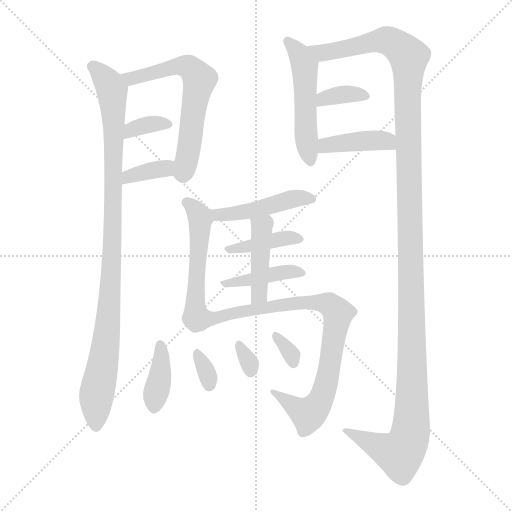
t = 0.00 s
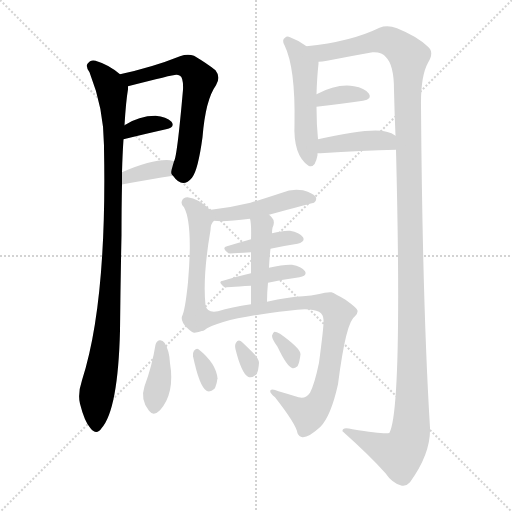
t = 2.42 s
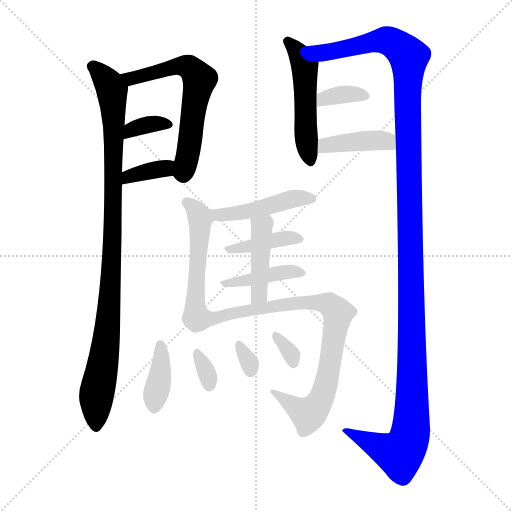
t = 4.84 s
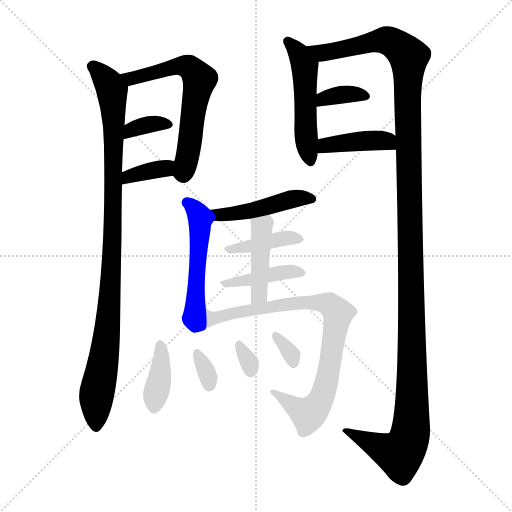
t = 7.26 s
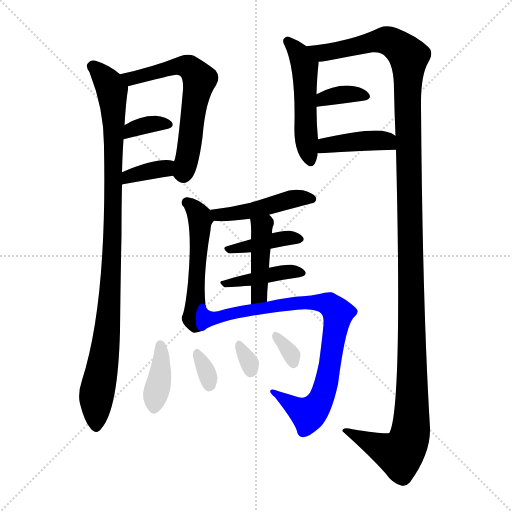
t = 9.68 s
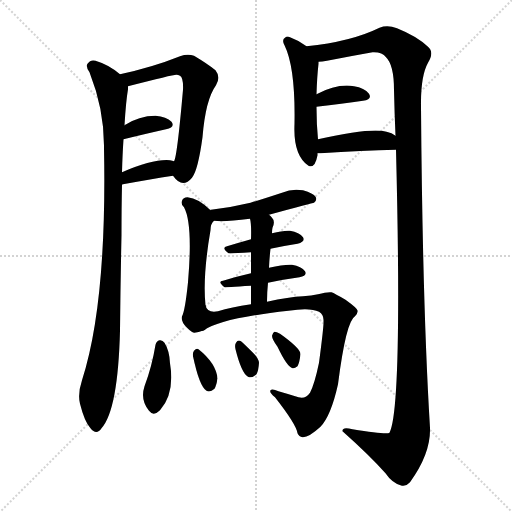
t = 12.10 s

The animated SVG that drew these frames (rendered in a browser with its animation timeline set to each time). Animation: 18 CSS @keyframes rules; one cycle of 12.10 s.

<svg version="1.1" viewBox="0 0 1024 1024" xmlns="http://www.w3.org/2000/svg">
  <g stroke="lightgray" stroke-dasharray="1,1" stroke-width="1" transform="scale(4, 4)">
    <line x1="0" y1="0" x2="256" y2="256"></line>
    <line x1="256" y1="0" x2="0" y2="256"></line>
    <line x1="128" y1="0" x2="128" y2="256"></line>
    <line x1="0" y1="128" x2="256" y2="128"></line>
  </g>
<g transform="scale(1, -1) translate(0, -900)">
   <style type="text/css">
    @keyframes keyframes0 {
      from {
       stroke: blue;
       stroke-dashoffset: 992;
       stroke-width: 128;
       }
       76% {
       animation-timing-function: step-end;
       stroke: blue;
       stroke-dashoffset: 0;
       stroke-width: 128;
       }
       to {
       stroke: black;
       stroke-width: 1024;
       }
       }
       #make-me-a-hanzi-animation-0 {
         animation: keyframes0 1.057292s both;
         animation-delay: 0.000000s;
         animation-timing-function: linear;
       }
    @keyframes keyframes1 {
      from {
       stroke: blue;
       stroke-dashoffset: 611;
       stroke-width: 128;
       }
       67% {
       animation-timing-function: step-end;
       stroke: blue;
       stroke-dashoffset: 0;
       stroke-width: 128;
       }
       to {
       stroke: black;
       stroke-width: 1024;
       }
       }
       #make-me-a-hanzi-animation-1 {
         animation: keyframes1 0.747233s both;
         animation-delay: 1.057292s;
         animation-timing-function: linear;
       }
    @keyframes keyframes2 {
      from {
       stroke: blue;
       stroke-dashoffset: 345;
       stroke-width: 128;
       }
       53% {
       animation-timing-function: step-end;
       stroke: blue;
       stroke-dashoffset: 0;
       stroke-width: 128;
       }
       to {
       stroke: black;
       stroke-width: 1024;
       }
       }
       #make-me-a-hanzi-animation-2 {
         animation: keyframes2 0.530762s both;
         animation-delay: 1.804525s;
         animation-timing-function: linear;
       }
    @keyframes keyframes3 {
      from {
       stroke: blue;
       stroke-dashoffset: 355;
       stroke-width: 128;
       }
       54% {
       animation-timing-function: step-end;
       stroke: blue;
       stroke-dashoffset: 0;
       stroke-width: 128;
       }
       to {
       stroke: black;
       stroke-width: 1024;
       }
       }
       #make-me-a-hanzi-animation-3 {
         animation: keyframes3 0.538900s both;
         animation-delay: 2.335286s;
         animation-timing-function: linear;
       }
    @keyframes keyframes4 {
      from {
       stroke: blue;
       stroke-dashoffset: 503;
       stroke-width: 128;
       }
       62% {
       animation-timing-function: step-end;
       stroke: blue;
       stroke-dashoffset: 0;
       stroke-width: 128;
       }
       to {
       stroke: black;
       stroke-width: 1024;
       }
       }
       #make-me-a-hanzi-animation-4 {
         animation: keyframes4 0.659342s both;
         animation-delay: 2.874186s;
         animation-timing-function: linear;
       }
    @keyframes keyframes5 {
      from {
       stroke: blue;
       stroke-dashoffset: 1382;
       stroke-width: 128;
       }
       82% {
       animation-timing-function: step-end;
       stroke: blue;
       stroke-dashoffset: 0;
       stroke-width: 128;
       }
       to {
       stroke: black;
       stroke-width: 1024;
       }
       }
       #make-me-a-hanzi-animation-5 {
         animation: keyframes5 1.374674s both;
         animation-delay: 3.533529s;
         animation-timing-function: linear;
       }
    @keyframes keyframes6 {
      from {
       stroke: blue;
       stroke-dashoffset: 352;
       stroke-width: 128;
       }
       53% {
       animation-timing-function: step-end;
       stroke: blue;
       stroke-dashoffset: 0;
       stroke-width: 128;
       }
       to {
       stroke: black;
       stroke-width: 1024;
       }
       }
       #make-me-a-hanzi-animation-6 {
         animation: keyframes6 0.536458s both;
         animation-delay: 4.908203s;
         animation-timing-function: linear;
       }
    @keyframes keyframes7 {
      from {
       stroke: blue;
       stroke-dashoffset: 410;
       stroke-width: 128;
       }
       57% {
       animation-timing-function: step-end;
       stroke: blue;
       stroke-dashoffset: 0;
       stroke-width: 128;
       }
       to {
       stroke: black;
       stroke-width: 1024;
       }
       }
       #make-me-a-hanzi-animation-7 {
         animation: keyframes7 0.583659s both;
         animation-delay: 5.444661s;
         animation-timing-function: linear;
       }
    @keyframes keyframes8 {
      from {
       stroke: blue;
       stroke-dashoffset: 460;
       stroke-width: 128;
       }
       60% {
       animation-timing-function: step-end;
       stroke: blue;
       stroke-dashoffset: 0;
       stroke-width: 128;
       }
       to {
       stroke: black;
       stroke-width: 1024;
       }
       }
       #make-me-a-hanzi-animation-8 {
         animation: keyframes8 0.624349s both;
         animation-delay: 6.028320s;
         animation-timing-function: linear;
       }
    @keyframes keyframes9 {
      from {
       stroke: blue;
       stroke-dashoffset: 520;
       stroke-width: 128;
       }
       63% {
       animation-timing-function: step-end;
       stroke: blue;
       stroke-dashoffset: 0;
       stroke-width: 128;
       }
       to {
       stroke: black;
       stroke-width: 1024;
       }
       }
       #make-me-a-hanzi-animation-9 {
         animation: keyframes9 0.673177s both;
         animation-delay: 6.652669s;
         animation-timing-function: linear;
       }
    @keyframes keyframes10 {
      from {
       stroke: blue;
       stroke-dashoffset: 395;
       stroke-width: 128;
       }
       56% {
       animation-timing-function: step-end;
       stroke: blue;
       stroke-dashoffset: 0;
       stroke-width: 128;
       }
       to {
       stroke: black;
       stroke-width: 1024;
       }
       }
       #make-me-a-hanzi-animation-10 {
         animation: keyframes10 0.571452s both;
         animation-delay: 7.325846s;
         animation-timing-function: linear;
       }
    @keyframes keyframes11 {
      from {
       stroke: blue;
       stroke-dashoffset: 411;
       stroke-width: 128;
       }
       57% {
       animation-timing-function: step-end;
       stroke: blue;
       stroke-dashoffset: 0;
       stroke-width: 128;
       }
       to {
       stroke: black;
       stroke-width: 1024;
       }
       }
       #make-me-a-hanzi-animation-11 {
         animation: keyframes11 0.584473s both;
         animation-delay: 7.897298s;
         animation-timing-function: linear;
       }
    @keyframes keyframes12 {
      from {
       stroke: blue;
       stroke-dashoffset: 428;
       stroke-width: 128;
       }
       58% {
       animation-timing-function: step-end;
       stroke: blue;
       stroke-dashoffset: 0;
       stroke-width: 128;
       }
       to {
       stroke: black;
       stroke-width: 1024;
       }
       }
       #make-me-a-hanzi-animation-12 {
         animation: keyframes12 0.598307s both;
         animation-delay: 8.481771s;
         animation-timing-function: linear;
       }
    @keyframes keyframes13 {
      from {
       stroke: blue;
       stroke-dashoffset: 842;
       stroke-width: 128;
       }
       73% {
       animation-timing-function: step-end;
       stroke: blue;
       stroke-dashoffset: 0;
       stroke-width: 128;
       }
       to {
       stroke: black;
       stroke-width: 1024;
       }
       }
       #make-me-a-hanzi-animation-13 {
         animation: keyframes13 0.935221s both;
         animation-delay: 9.080078s;
         animation-timing-function: linear;
       }
    @keyframes keyframes14 {
      from {
       stroke: blue;
       stroke-dashoffset: 382;
       stroke-width: 128;
       }
       55% {
       animation-timing-function: step-end;
       stroke: blue;
       stroke-dashoffset: 0;
       stroke-width: 128;
       }
       to {
       stroke: black;
       stroke-width: 1024;
       }
       }
       #make-me-a-hanzi-animation-14 {
         animation: keyframes14 0.560872s both;
         animation-delay: 10.015299s;
         animation-timing-function: linear;
       }
    @keyframes keyframes15 {
      from {
       stroke: blue;
       stroke-dashoffset: 323;
       stroke-width: 128;
       }
       51% {
       animation-timing-function: step-end;
       stroke: blue;
       stroke-dashoffset: 0;
       stroke-width: 128;
       }
       to {
       stroke: black;
       stroke-width: 1024;
       }
       }
       #make-me-a-hanzi-animation-15 {
         animation: keyframes15 0.512858s both;
         animation-delay: 10.576172s;
         animation-timing-function: linear;
       }
    @keyframes keyframes16 {
      from {
       stroke: blue;
       stroke-dashoffset: 310;
       stroke-width: 128;
       }
       50% {
       animation-timing-function: step-end;
       stroke: blue;
       stroke-dashoffset: 0;
       stroke-width: 128;
       }
       to {
       stroke: black;
       stroke-width: 1024;
       }
       }
       #make-me-a-hanzi-animation-16 {
         animation: keyframes16 0.502279s both;
         animation-delay: 11.089030s;
         animation-timing-function: linear;
       }
    @keyframes keyframes17 {
      from {
       stroke: blue;
       stroke-dashoffset: 322;
       stroke-width: 128;
       }
       51% {
       animation-timing-function: step-end;
       stroke: blue;
       stroke-dashoffset: 0;
       stroke-width: 128;
       }
       to {
       stroke: black;
       stroke-width: 1024;
       }
       }
       #make-me-a-hanzi-animation-17 {
         animation: keyframes17 0.512044s both;
         animation-delay: 11.591309s;
         animation-timing-function: linear;
       }
</style>
<path d="M 240.0 751.5 Q 218.0 770.5 191.0 778.5 Q 181.0 781.5 175.0 772.5 Q 171.0 766.5 179.0 755.5 Q 209.0 679.5 208.0 603.5 Q 214.0 294.5 164.0 139.5 Q 155.0 112.5 160.0 92.5 Q 169.0 56.5 181.0 43.5 Q 193.0 28.5 203.0 43.5 Q 236.0 80.5 240.0 238.5 Q 241.0 335.5 243.0 430.5 Q 243.0 485.5 244.0 530.5 L 244.0 555.5 Q 245.0 592.5 247.0 621.5 L 249.0 649.5 Q 252.0 698.5 256.0 721.5 Q 256.0 725.5 256.0 727.5 C 257.0 738.5 257.0 738.5 240.0 751.5 Z" fill="lightgray"></path> 
<path d="M 346.0 548.5 Q 365.0 521.5 384.0 544.5 Q 396.0 559.5 405.0 625.5 Q 411.0 700.5 432.0 729.5 Q 442.0 745.5 431.0 759.5 Q 415.0 772.5 388.0 788.5 Q 375.0 792.5 360.0 787.5 Q 305.0 765.5 240.0 751.5 C 211.0 744.5 227.0 720.5 256.0 727.5 Q 349.0 751.5 353.0 750.5 Q 356.0 750.5 360.0 748.5 Q 367.0 744.5 366.0 720.5 Q 354.0 584.5 348.0 577.5 C 341.0 553.5 341.0 553.5 346.0 548.5 Z" fill="lightgray"></path> 
<path d="M 247.0 621.5 Q 296.0 633.5 332.0 641.5 Q 351.0 645.5 343.0 656.5 Q 333.0 666.5 311.0 668.5 Q 278.0 668.5 249.0 649.5 C 224.0 633.5 218.0 614.5 247.0 621.5 Z" fill="lightgray"></path> 
<path d="M 244.0 530.5 Q 244.0 531.5 246.0 531.5 Q 301.0 541.5 346.0 548.5 C 376.0 553.5 377.0 569.5 348.0 577.5 Q 345.0 578.5 340.0 579.5 Q 307.0 582.5 244.0 555.5 C 216.0 543.5 216.0 520.5 244.0 530.5 Z" fill="lightgray"></path> 
<path d="M 613.0 807.5 Q 597.0 819.5 580.0 825.5 Q 574.0 828.5 570.0 824.5 Q 563.0 820.5 569.0 809.5 Q 591.0 764.5 589.0 652.5 Q 586.0 589.5 617.0 568.5 Q 630.0 562.5 635.0 589.5 Q 635.0 590.5 635.0 593.5 L 636.0 621.5 Q 633.0 651.5 633.0 686.5 L 633.0 711.5 Q 634.0 745.5 637.0 772.5 Q 637.0 773.5 637.0 776.5 C 638.0 790.5 638.0 790.5 613.0 807.5 Z" fill="lightgray"></path> 
<path d="M 792.0 600.5 Q 805.0 84.5 779.0 34.5 Q 773.0 30.5 705.0 41.5 Q 684.0 47.5 685.0 37.5 Q 740.0 -11.5 771.0 -46.5 Q 784.0 -65.5 801.0 -70.5 Q 811.0 -74.5 820.0 -64.5 Q 862.0 -6.5 860.0 44.5 Q 845.0 288.5 842.0 686.5 Q 841.0 747.5 856.0 774.5 Q 869.0 795.5 856.0 806.5 Q 834.0 827.5 794.0 843.5 Q 775.0 850.5 759.0 844.5 Q 702.0 816.5 613.0 807.5 C 583.0 803.5 607.0 771.5 637.0 776.5 Q 644.0 776.5 654.0 778.5 Q 700.0 787.5 745.0 795.5 Q 764.0 796.5 772.0 785.5 Q 788.0 770.5 788.0 719.5 Q 789.0 673.5 791.0 628.5 L 792.0 600.5 Z" fill="lightgray"></path> 
<path d="M 633.0 686.5 Q 685.0 692.5 726.0 698.5 Q 745.0 701.5 738.0 712.5 Q 729.0 724.5 708.0 727.5 Q 675.0 733.5 633.0 711.5 C 606.0 697.5 603.0 683.5 633.0 686.5 Z" fill="lightgray"></path> 
<path d="M 635.0 593.5 Q 636.0 593.5 641.0 593.5 Q 725.0 599.5 792.0 600.5 C 822.0 600.5 815.0 611.5 791.0 628.5 Q 784.0 634.5 773.0 636.5 Q 743.0 645.5 636.0 621.5 C 607.0 614.5 605.0 593.5 635.0 593.5 Z" fill="lightgray"></path> 
<path d="M 538.0 470.5 Q 626.0 494.5 628.0 494.5 Q 635.0 500.5 631.0 506.5 Q 627.0 513.5 606.0 519.5 Q 584.0 523.5 564.0 514.5 Q 534.0 504.5 501.0 494.5 Q 464.0 485.5 422.0 480.5 Q 421.0 480.5 421.0 479.5 C 392.0 471.5 398.0 461.5 428.0 458.5 Q 447.0 455.5 500.0 462.5 L 538.0 470.5 Z" fill="lightgray"></path> 
<path d="M 421.0 479.5 Q 397.0 503.5 375.0 505.5 Q 366.0 505.5 364.0 498.5 Q 361.0 491.5 368.0 485.5 Q 386.0 452.5 376.0 335.5 Q 370.0 277.5 364.0 267.5 Q 361.0 257.5 374.0 244.5 Q 384.0 234.5 389.0 234.5 Q 396.0 235.5 408.0 239.5 C 415.0 241.5 414.0 259.5 411.0 289.5 Q 405.0 346.5 421.0 439.5 Q 421.0 452.5 428.0 458.5 C 434.0 467.5 434.0 467.5 421.0 479.5 Z" fill="lightgray"></path> 
<path d="M 541.0 402.5 Q 569.0 408.5 595.0 412.5 Q 611.0 416.5 606.0 425.5 Q 599.0 435.5 580.0 438.5 Q 567.0 439.5 544.0 433.5 L 502.0 421.5 Q 477.0 414.5 454.0 407.5 Q 442.0 404.5 457.0 393.5 Q 460.0 392.5 502.0 395.5 L 541.0 402.5 Z" fill="lightgray"></path> 
<path d="M 536.0 334.5 Q 569.0 341.5 599.0 345.5 Q 615.0 348.5 610.0 357.5 Q 603.0 367.5 584.0 370.5 Q 568.0 371.5 538.0 364.5 L 502.0 353.5 Q 471.0 346.5 446.0 338.5 Q 434.0 337.5 449.0 325.5 Q 450.0 325.5 502.0 328.5 L 536.0 334.5 Z" fill="lightgray"></path> 
<path d="M 538.0 364.5 Q 539.0 385.5 541.0 402.5 L 544.0 433.5 Q 544.0 440.5 545.0 444.5 Q 551.0 457.5 544.0 464.5 Q 541.0 468.5 538.0 470.5 C 516.0 490.5 494.0 491.5 500.0 462.5 Q 503.0 452.5 502.0 421.5 L 502.0 395.5 Q 502.0 379.5 502.0 353.5 L 502.0 328.5 Q 502.0 312.5 502.0 291.5 C 502.0 261.5 534.0 266.5 534.0 296.5 Q 534.0 315.5 536.0 334.5 L 538.0 364.5 Z" fill="lightgray"></path> 
<path d="M 408.0 239.5 Q 442.0 263.5 577.0 278.5 Q 620.0 285.5 638.0 276.5 Q 648.0 270.5 647.0 257.5 Q 648.0 250.5 638.0 174.5 Q 629.0 131.5 620.0 114.5 Q 611.0 101.5 597.0 105.5 Q 578.0 111.5 557.0 117.5 Q 544.0 123.5 541.0 119.5 Q 538.0 115.5 550.0 105.5 Q 593.0 50.5 595.0 33.5 Q 598.0 26.5 605.0 25.5 Q 617.0 24.5 641.0 46.5 Q 662.0 68.5 676.0 131.5 Q 692.0 257.5 710.0 267.5 Q 716.0 273.5 715.0 278.5 Q 716.0 282.5 691.0 300.5 Q 669.0 313.5 663.0 315.5 Q 654.0 316.5 636.0 311.5 Q 623.0 308.5 606.0 307.5 Q 578.0 306.5 534.0 296.5 L 502.0 291.5 Q 462.0 285.5 436.0 277.5 Q 414.0 273.5 411.0 289.5 C 390.0 310.5 381.0 225.5 408.0 239.5 Z" fill="lightgray"></path> 
<path d="M 311.0 210.5 Q 304.0 167.5 289.0 127.5 Q 280.0 100.5 298.0 78.5 Q 307.0 66.5 320.0 79.5 Q 350.0 113.5 340.0 173.5 Q 339.0 198.5 329.0 214.5 Q 325.0 220.5 319.0 219.5 Q 313.0 218.5 311.0 210.5 Z" fill="lightgray"></path> 
<path d="M 386.0 187.5 Q 399.0 126.5 413.0 118.5 Q 420.0 114.5 429.0 122.5 Q 433.0 129.5 435.0 143.5 Q 432.0 173.5 397.0 201.5 Q 393.0 204.5 388.0 198.5 Q 385.0 194.5 386.0 187.5 Z" fill="lightgray"></path> 
<path d="M 471.0 201.5 Q 483.0 153.5 496.0 146.5 Q 503.0 142.5 513.0 151.5 Q 517.0 158.5 518.0 174.5 Q 517.0 184.5 505.0 195.5 Q 489.0 211.5 482.0 217.5 Q 476.0 221.5 472.0 214.5 Q 469.0 210.5 471.0 201.5 Z" fill="lightgray"></path> 
<path d="M 555.0 206.5 Q 574.0 166.5 585.0 163.5 Q 589.0 162.5 595.0 167.5 Q 599.0 174.5 601.0 191.5 Q 601.0 203.5 560.0 232.5 Q 553.0 236.5 549.0 236.5 Q 546.0 235.5 544.0 228.5 Q 544.0 221.5 555.0 206.5 Z" fill="lightgray"></path> 
      <clipPath id="make-me-a-hanzi-clip-0">
      <path d="M 240.0 751.5 Q 218.0 770.5 191.0 778.5 Q 181.0 781.5 175.0 772.5 Q 171.0 766.5 179.0 755.5 Q 209.0 679.5 208.0 603.5 Q 214.0 294.5 164.0 139.5 Q 155.0 112.5 160.0 92.5 Q 169.0 56.5 181.0 43.5 Q 193.0 28.5 203.0 43.5 Q 236.0 80.5 240.0 238.5 Q 241.0 335.5 243.0 430.5 Q 243.0 485.5 244.0 530.5 L 244.0 555.5 Q 245.0 592.5 247.0 621.5 L 249.0 649.5 Q 252.0 698.5 256.0 721.5 Q 256.0 725.5 256.0 727.5 C 257.0 738.5 257.0 738.5 240.0 751.5 Z" fill="lightgray"></path>
      </clipPath>
      <path clip-path="url(#make-me-a-hanzi-clip-0)" d="M 185.0 767.5 L 224.0 719.5 L 228.0 616.5 L 224.0 379.5 L 214.0 227.5 L 193.0 111.5 L 192.0 47.5 " fill="none" id="make-me-a-hanzi-animation-0" stroke-dasharray="864 1728" stroke-linecap="round"></path>

      <clipPath id="make-me-a-hanzi-clip-1">
      <path d="M 346.0 548.5 Q 365.0 521.5 384.0 544.5 Q 396.0 559.5 405.0 625.5 Q 411.0 700.5 432.0 729.5 Q 442.0 745.5 431.0 759.5 Q 415.0 772.5 388.0 788.5 Q 375.0 792.5 360.0 787.5 Q 305.0 765.5 240.0 751.5 C 211.0 744.5 227.0 720.5 256.0 727.5 Q 349.0 751.5 353.0 750.5 Q 356.0 750.5 360.0 748.5 Q 367.0 744.5 366.0 720.5 Q 354.0 584.5 348.0 577.5 C 341.0 553.5 341.0 553.5 346.0 548.5 Z" fill="lightgray"></path>
      </clipPath>
      <path clip-path="url(#make-me-a-hanzi-clip-1)" d="M 249.0 748.5 L 267.0 743.5 L 371.0 768.5 L 399.0 741.5 L 367.0 553.5 " fill="none" id="make-me-a-hanzi-animation-1" stroke-dasharray="483 966" stroke-linecap="round"></path>

      <clipPath id="make-me-a-hanzi-clip-2">
      <path d="M 247.0 621.5 Q 296.0 633.5 332.0 641.5 Q 351.0 645.5 343.0 656.5 Q 333.0 666.5 311.0 668.5 Q 278.0 668.5 249.0 649.5 C 224.0 633.5 218.0 614.5 247.0 621.5 Z" fill="lightgray"></path>
      </clipPath>
      <path clip-path="url(#make-me-a-hanzi-clip-2)" d="M 254.0 628.5 L 263.0 640.5 L 295.0 650.5 L 335.0 650.5 " fill="none" id="make-me-a-hanzi-animation-2" stroke-dasharray="217 434" stroke-linecap="round"></path>

      <clipPath id="make-me-a-hanzi-clip-3">
      <path d="M 244.0 530.5 Q 244.0 531.5 246.0 531.5 Q 301.0 541.5 346.0 548.5 C 376.0 553.5 377.0 569.5 348.0 577.5 Q 345.0 578.5 340.0 579.5 Q 307.0 582.5 244.0 555.5 C 216.0 543.5 216.0 520.5 244.0 530.5 Z" fill="lightgray"></path>
      </clipPath>
      <path clip-path="url(#make-me-a-hanzi-clip-3)" d="M 253.0 538.5 L 258.0 548.5 L 330.0 562.5 L 342.0 570.5 " fill="none" id="make-me-a-hanzi-animation-3" stroke-dasharray="227 454" stroke-linecap="round"></path>

      <clipPath id="make-me-a-hanzi-clip-4">
      <path d="M 613.0 807.5 Q 597.0 819.5 580.0 825.5 Q 574.0 828.5 570.0 824.5 Q 563.0 820.5 569.0 809.5 Q 591.0 764.5 589.0 652.5 Q 586.0 589.5 617.0 568.5 Q 630.0 562.5 635.0 589.5 Q 635.0 590.5 635.0 593.5 L 636.0 621.5 Q 633.0 651.5 633.0 686.5 L 633.0 711.5 Q 634.0 745.5 637.0 772.5 Q 637.0 773.5 637.0 776.5 C 638.0 790.5 638.0 790.5 613.0 807.5 Z" fill="lightgray"></path>
      </clipPath>
      <path clip-path="url(#make-me-a-hanzi-clip-4)" d="M 576.0 816.5 L 597.0 794.5 L 610.0 767.5 L 611.0 642.5 L 620.0 581.5 " fill="none" id="make-me-a-hanzi-animation-4" stroke-dasharray="375 750" stroke-linecap="round"></path>

      <clipPath id="make-me-a-hanzi-clip-5">
      <path d="M 792.0 600.5 Q 805.0 84.5 779.0 34.5 Q 773.0 30.5 705.0 41.5 Q 684.0 47.5 685.0 37.5 Q 740.0 -11.5 771.0 -46.5 Q 784.0 -65.5 801.0 -70.5 Q 811.0 -74.5 820.0 -64.5 Q 862.0 -6.5 860.0 44.5 Q 845.0 288.5 842.0 686.5 Q 841.0 747.5 856.0 774.5 Q 869.0 795.5 856.0 806.5 Q 834.0 827.5 794.0 843.5 Q 775.0 850.5 759.0 844.5 Q 702.0 816.5 613.0 807.5 C 583.0 803.5 607.0 771.5 637.0 776.5 Q 644.0 776.5 654.0 778.5 Q 700.0 787.5 745.0 795.5 Q 764.0 796.5 772.0 785.5 Q 788.0 770.5 788.0 719.5 Q 789.0 673.5 791.0 628.5 L 792.0 600.5 Z" fill="lightgray"></path>
      </clipPath>
      <path clip-path="url(#make-me-a-hanzi-clip-5)" d="M 622.0 806.5 L 647.0 794.5 L 771.0 819.5 L 789.0 812.5 L 818.0 786.5 L 821.0 38.5 L 814.0 11.5 L 800.0 -8.5 L 695.0 34.5 " fill="none" id="make-me-a-hanzi-animation-5" stroke-dasharray="1254 2508" stroke-linecap="round"></path>

      <clipPath id="make-me-a-hanzi-clip-6">
      <path d="M 633.0 686.5 Q 685.0 692.5 726.0 698.5 Q 745.0 701.5 738.0 712.5 Q 729.0 724.5 708.0 727.5 Q 675.0 733.5 633.0 711.5 C 606.0 697.5 603.0 683.5 633.0 686.5 Z" fill="lightgray"></path>
      </clipPath>
      <path clip-path="url(#make-me-a-hanzi-clip-6)" d="M 641.0 692.5 L 648.0 703.5 L 662.0 707.5 L 711.0 712.5 L 730.0 707.5 " fill="none" id="make-me-a-hanzi-animation-6" stroke-dasharray="224 448" stroke-linecap="round"></path>

      <clipPath id="make-me-a-hanzi-clip-7">
      <path d="M 635.0 593.5 Q 636.0 593.5 641.0 593.5 Q 725.0 599.5 792.0 600.5 C 822.0 600.5 815.0 611.5 791.0 628.5 Q 784.0 634.5 773.0 636.5 Q 743.0 645.5 636.0 621.5 C 607.0 614.5 605.0 593.5 635.0 593.5 Z" fill="lightgray"></path>
      </clipPath>
      <path clip-path="url(#make-me-a-hanzi-clip-7)" d="M 638.0 600.5 L 652.0 610.5 L 739.0 619.5 L 771.0 617.5 L 785.0 607.5 " fill="none" id="make-me-a-hanzi-animation-7" stroke-dasharray="282 564" stroke-linecap="round"></path>

      <clipPath id="make-me-a-hanzi-clip-8">
      <path d="M 538.0 470.5 Q 626.0 494.5 628.0 494.5 Q 635.0 500.5 631.0 506.5 Q 627.0 513.5 606.0 519.5 Q 584.0 523.5 564.0 514.5 Q 534.0 504.5 501.0 494.5 Q 464.0 485.5 422.0 480.5 Q 421.0 480.5 421.0 479.5 C 392.0 471.5 398.0 461.5 428.0 458.5 Q 447.0 455.5 500.0 462.5 L 538.0 470.5 Z" fill="lightgray"></path>
      </clipPath>
      <path clip-path="url(#make-me-a-hanzi-clip-8)" d="M 426.0 475.5 L 455.0 470.5 L 548.0 488.5 L 597.0 504.5 L 625.0 501.5 " fill="none" id="make-me-a-hanzi-animation-8" stroke-dasharray="332 664" stroke-linecap="round"></path>

      <clipPath id="make-me-a-hanzi-clip-9">
      <path d="M 421.0 479.5 Q 397.0 503.5 375.0 505.5 Q 366.0 505.5 364.0 498.5 Q 361.0 491.5 368.0 485.5 Q 386.0 452.5 376.0 335.5 Q 370.0 277.5 364.0 267.5 Q 361.0 257.5 374.0 244.5 Q 384.0 234.5 389.0 234.5 Q 396.0 235.5 408.0 239.5 C 415.0 241.5 414.0 259.5 411.0 289.5 Q 405.0 346.5 421.0 439.5 Q 421.0 452.5 428.0 458.5 C 434.0 467.5 434.0 467.5 421.0 479.5 Z" fill="lightgray"></path>
      </clipPath>
      <path clip-path="url(#make-me-a-hanzi-clip-9)" d="M 374.0 494.5 L 386.0 486.5 L 401.0 462.5 L 387.0 263.5 L 400.0 246.5 " fill="none" id="make-me-a-hanzi-animation-9" stroke-dasharray="392 784" stroke-linecap="round"></path>

      <clipPath id="make-me-a-hanzi-clip-10">
      <path d="M 541.0 402.5 Q 569.0 408.5 595.0 412.5 Q 611.0 416.5 606.0 425.5 Q 599.0 435.5 580.0 438.5 Q 567.0 439.5 544.0 433.5 L 502.0 421.5 Q 477.0 414.5 454.0 407.5 Q 442.0 404.5 457.0 393.5 Q 460.0 392.5 502.0 395.5 L 541.0 402.5 Z" fill="lightgray"></path>
      </clipPath>
      <path clip-path="url(#make-me-a-hanzi-clip-10)" d="M 460.0 401.5 L 566.0 423.5 L 597.0 421.5 " fill="none" id="make-me-a-hanzi-animation-10" stroke-dasharray="267 534" stroke-linecap="round"></path>

      <clipPath id="make-me-a-hanzi-clip-11">
      <path d="M 536.0 334.5 Q 569.0 341.5 599.0 345.5 Q 615.0 348.5 610.0 357.5 Q 603.0 367.5 584.0 370.5 Q 568.0 371.5 538.0 364.5 L 502.0 353.5 Q 471.0 346.5 446.0 338.5 Q 434.0 337.5 449.0 325.5 Q 450.0 325.5 502.0 328.5 L 536.0 334.5 Z" fill="lightgray"></path>
      </clipPath>
      <path clip-path="url(#make-me-a-hanzi-clip-11)" d="M 450.0 332.5 L 490.0 336.5 L 566.0 356.5 L 602.0 354.5 " fill="none" id="make-me-a-hanzi-animation-11" stroke-dasharray="283 566" stroke-linecap="round"></path>

      <clipPath id="make-me-a-hanzi-clip-12">
      <path d="M 538.0 364.5 Q 539.0 385.5 541.0 402.5 L 544.0 433.5 Q 544.0 440.5 545.0 444.5 Q 551.0 457.5 544.0 464.5 Q 541.0 468.5 538.0 470.5 C 516.0 490.5 494.0 491.5 500.0 462.5 Q 503.0 452.5 502.0 421.5 L 502.0 395.5 Q 502.0 379.5 502.0 353.5 L 502.0 328.5 Q 502.0 312.5 502.0 291.5 C 502.0 261.5 534.0 266.5 534.0 296.5 Q 534.0 315.5 536.0 334.5 L 538.0 364.5 Z" fill="lightgray"></path>
      </clipPath>
      <path clip-path="url(#make-me-a-hanzi-clip-12)" d="M 507.0 459.5 L 524.0 440.5 L 519.0 316.5 L 506.0 298.5 " fill="none" id="make-me-a-hanzi-animation-12" stroke-dasharray="300 600" stroke-linecap="round"></path>

      <clipPath id="make-me-a-hanzi-clip-13">
      <path d="M 408.0 239.5 Q 442.0 263.5 577.0 278.5 Q 620.0 285.5 638.0 276.5 Q 648.0 270.5 647.0 257.5 Q 648.0 250.5 638.0 174.5 Q 629.0 131.5 620.0 114.5 Q 611.0 101.5 597.0 105.5 Q 578.0 111.5 557.0 117.5 Q 544.0 123.5 541.0 119.5 Q 538.0 115.5 550.0 105.5 Q 593.0 50.5 595.0 33.5 Q 598.0 26.5 605.0 25.5 Q 617.0 24.5 641.0 46.5 Q 662.0 68.5 676.0 131.5 Q 692.0 257.5 710.0 267.5 Q 716.0 273.5 715.0 278.5 Q 716.0 282.5 691.0 300.5 Q 669.0 313.5 663.0 315.5 Q 654.0 316.5 636.0 311.5 Q 623.0 308.5 606.0 307.5 Q 578.0 306.5 534.0 296.5 L 502.0 291.5 Q 462.0 285.5 436.0 277.5 Q 414.0 273.5 411.0 289.5 C 390.0 310.5 381.0 225.5 408.0 239.5 Z" fill="lightgray"></path>
      </clipPath>
      <path clip-path="url(#make-me-a-hanzi-clip-13)" d="M 409.0 245.5 L 427.0 265.5 L 576.0 292.5 L 648.0 294.5 L 669.0 283.5 L 676.0 273.5 L 657.0 147.5 L 631.0 84.5 L 615.0 71.5 L 545.0 117.5 " fill="none" id="make-me-a-hanzi-animation-13" stroke-dasharray="714 1428" stroke-linecap="round"></path>

      <clipPath id="make-me-a-hanzi-clip-14">
      <path d="M 311.0 210.5 Q 304.0 167.5 289.0 127.5 Q 280.0 100.5 298.0 78.5 Q 307.0 66.5 320.0 79.5 Q 350.0 113.5 340.0 173.5 Q 339.0 198.5 329.0 214.5 Q 325.0 220.5 319.0 219.5 Q 313.0 218.5 311.0 210.5 Z" fill="lightgray"></path>
      </clipPath>
      <path clip-path="url(#make-me-a-hanzi-clip-14)" d="M 321.0 210.5 L 322.0 162.5 L 309.0 85.5 " fill="none" id="make-me-a-hanzi-animation-14" stroke-dasharray="254 508" stroke-linecap="round"></path>

      <clipPath id="make-me-a-hanzi-clip-15">
      <path d="M 386.0 187.5 Q 399.0 126.5 413.0 118.5 Q 420.0 114.5 429.0 122.5 Q 433.0 129.5 435.0 143.5 Q 432.0 173.5 397.0 201.5 Q 393.0 204.5 388.0 198.5 Q 385.0 194.5 386.0 187.5 Z" fill="lightgray"></path>
      </clipPath>
      <path clip-path="url(#make-me-a-hanzi-clip-15)" d="M 395.0 191.5 L 414.0 154.5 L 418.0 129.5 " fill="none" id="make-me-a-hanzi-animation-15" stroke-dasharray="195 390" stroke-linecap="round"></path>

      <clipPath id="make-me-a-hanzi-clip-16">
      <path d="M 471.0 201.5 Q 483.0 153.5 496.0 146.5 Q 503.0 142.5 513.0 151.5 Q 517.0 158.5 518.0 174.5 Q 517.0 184.5 505.0 195.5 Q 489.0 211.5 482.0 217.5 Q 476.0 221.5 472.0 214.5 Q 469.0 210.5 471.0 201.5 Z" fill="lightgray"></path>
      </clipPath>
      <path clip-path="url(#make-me-a-hanzi-clip-16)" d="M 480.0 207.5 L 499.0 173.5 L 501.0 158.5 " fill="none" id="make-me-a-hanzi-animation-16" stroke-dasharray="182 364" stroke-linecap="round"></path>

      <clipPath id="make-me-a-hanzi-clip-17">
      <path d="M 555.0 206.5 Q 574.0 166.5 585.0 163.5 Q 589.0 162.5 595.0 167.5 Q 599.0 174.5 601.0 191.5 Q 601.0 203.5 560.0 232.5 Q 553.0 236.5 549.0 236.5 Q 546.0 235.5 544.0 228.5 Q 544.0 221.5 555.0 206.5 Z" fill="lightgray"></path>
      </clipPath>
      <path clip-path="url(#make-me-a-hanzi-clip-17)" d="M 552.0 228.5 L 575.0 202.5 L 587.0 173.5 " fill="none" id="make-me-a-hanzi-animation-17" stroke-dasharray="194 388" stroke-linecap="round"></path>

</g>
</svg>
